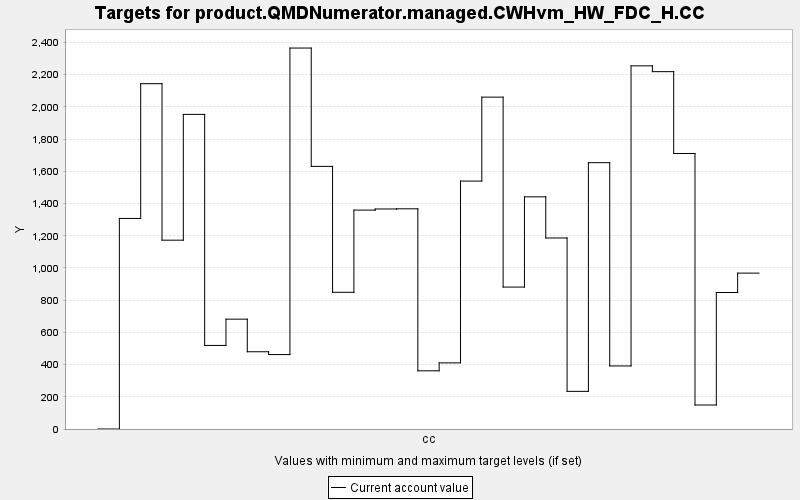

The data file committed next to this chart (first rows):
TARGET, PERIOD, YEAR, PERIODWIDTH, MINIMUM, MAXIMUM, MINWEIGHT, MAXWEIGHT, CURRENT, SUMMARY
product.QMDNumerator.managed.CWHvm_HW_FD…, 0, 0, 10.0, 0.0, 10000, 1.0, 1.0, 0.0, 0.0
product.QMDNumerator.managed.CWHvm_HW_FD…, 1, 10, 10.0, 0.0, 10000, 1.0, 1.0, 1308, 0.0
product.QMDNumerator.managed.CWHvm_HW_FD…, 2, 20, 10.0, 0.0, 10000, 1.0, 1.0, 2144, 0.0
product.QMDNumerator.managed.CWHvm_HW_FD…, 3, 30, 10.0, 0.0, 10000, 1.0, 1.0, 1172, 0.0
product.QMDNumerator.managed.CWHvm_HW_FD…, 4, 40, 10.0, 0.0, 10000, 1.0, 1.0, 1954, 0.0
product.QMDNumerator.managed.CWHvm_HW_FD…, 5, 50, 10.0, 0.0, 10000, 1.0, 1.0, 518.9, 0.0
product.QMDNumerator.managed.CWHvm_HW_FD…, 6, 60, 10.0, 0.0, 10000, 1.0, 1.0, 682.1, 0.0
product.QMDNumerator.managed.CWHvm_HW_FD…, 7, 70, 10.0, 0.0, 10000, 1.0, 1.0, 479.7, 0.0
product.QMDNumerator.managed.CWHvm_HW_FD…, 8, 80, 10.0, 0.0, 10000, 1.0, 1.0, 462.2, 0.0
product.QMDNumerator.managed.CWHvm_HW_FD…, 9, 90, 10.0, 0.0, 10000, 1.0, 1.0, 2366, 0.0
product.QMDNumerator.managed.CWHvm_HW_FD…, 10, 100, 10.0, 0.0, 10000, 1.0, 1.0, 1631, 0.0
product.QMDNumerator.managed.CWHvm_HW_FD…, 11, 110, 10.0, 0.0, 10000, 1.0, 1.0, 848.9, 0.0
product.QMDNumerator.managed.CWHvm_HW_FD…, 12, 120, 10.0, 0.0, 10000, 1.0, 1.0, 1359, 0.0
product.QMDNumerator.managed.CWHvm_HW_FD…, 13, 130, 10.0, 0.0, 10000, 1.0, 1.0, 1366, 0.0
product.QMDNumerator.managed.CWHvm_HW_FD…, 14, 140, 10.0, 0.0, 10000, 1.0, 1.0, 1367, 0.0
product.QMDNumerator.managed.CWHvm_HW_FD…, 15, 150, 10.0, 0.0, 10000, 1.0, 1.0, 361.4, 0.0
product.QMDNumerator.managed.CWHvm_HW_FD…, 16, 160, 10.0, 0.0, 10000, 1.0, 1.0, 410.6, 0.0
product.QMDNumerator.managed.CWHvm_HW_FD…, 17, 170, 10.0, 0.0, 10000, 1.0, 1.0, 1539, 0.0
product.QMDNumerator.managed.CWHvm_HW_FD…, 18, 180, 10.0, 0.0, 10000, 1.0, 1.0, 2061, 0.0
product.QMDNumerator.managed.CWHvm_HW_FD…, 19, 190, 10.0, 0.0, 10000, 1.0, 1.0, 881.3, 0.0
product.QMDNumerator.managed.CWHvm_HW_FD…, 20, 200, 10.0, 0.0, 10000, 1.0, 1.0, 1442, 0.0
product.QMDNumerator.managed.CWHvm_HW_FD…, 21, 210, 10.0, 0.0, 10000, 1.0, 1.0, 1186, 0.0
product.QMDNumerator.managed.CWHvm_HW_FD…, 22, 220, 10.0, 0.0, 10000, 1.0, 1.0, 233.7, 0.0
product.QMDNumerator.managed.CWHvm_HW_FD…, 23, 230, 10.0, 0.0, 10000, 1.0, 1.0, 1654, 0.0
product.QMDNumerator.managed.CWHvm_HW_FD…, 24, 240, 10.0, 0.0, 10000, 1.0, 1.0, 391.5, 0.0
product.QMDNumerator.managed.CWHvm_HW_FD…, 25, 250, 10.0, 0.0, 10000, 1.0, 1.0, 2255, 0.0
product.QMDNumerator.managed.CWHvm_HW_FD…, 26, 260, 10.0, 0.0, 10000, 1.0, 1.0, 2219, 0.0
product.QMDNumerator.managed.CWHvm_HW_FD…, 27, 270, 10.0, 0.0, 10000, 1.0, 1.0, 1711, 0.0
product.QMDNumerator.managed.CWHvm_HW_FD…, 28, 280, 10.0, 0.0, 10000, 1.0, 1.0, 149.0, 0.0
product.QMDNumerator.managed.CWHvm_HW_FD…, 29, 290, 10.0, 0.0, 10000, 1.0, 1.0, 847.6, 0.0
product.QMDNumerator.managed.CWHvm_HW_FD…, 30, 300, 10.0, 0.0, 10000, 1.0, 1.0, 968, 0.0
